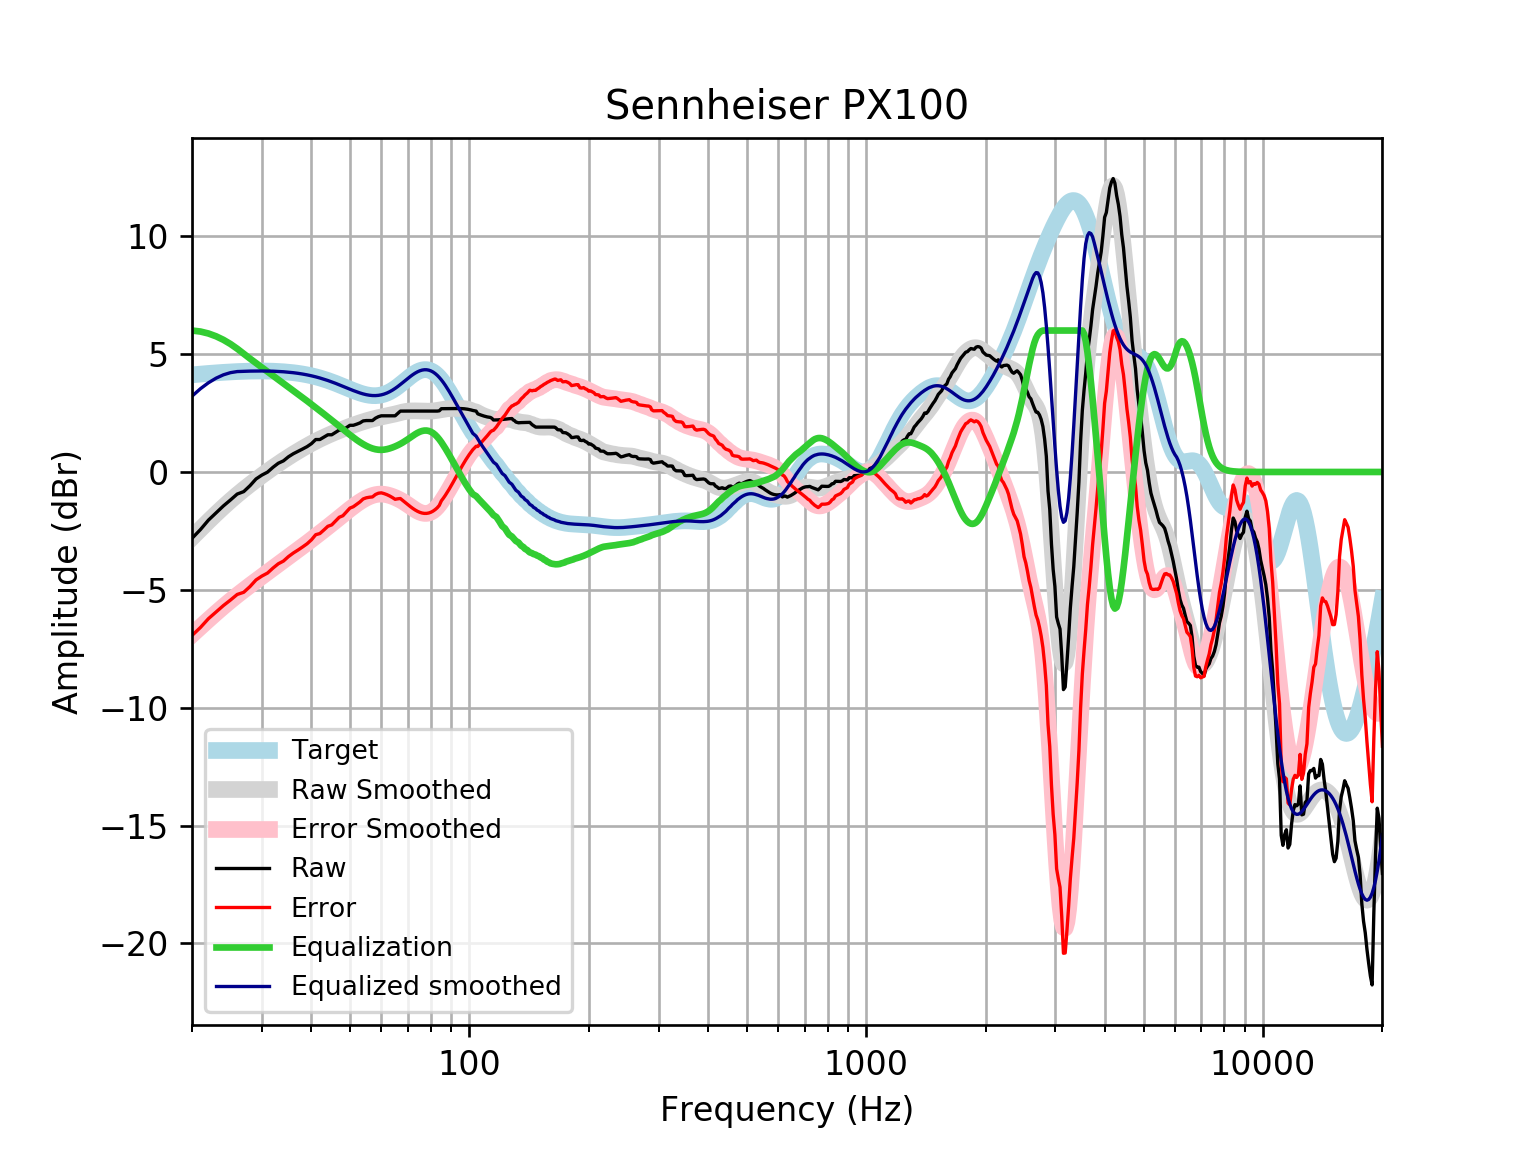

The table this chart was drawn from, first rows:
frequency, raw, error, smoothed, error_smoothed, equalization, equalized_raw, equalized_smoothed, target
20, -2.815, -6.936, -2.785, -6.905, 6.0, 3.185, 3.215, 4.121
21, -2.445, -6.597, -2.426, -6.579, 5.958, 3.513, 3.531, 4.152
22, -2.043, -6.223, -2.09, -6.271, 5.874, 3.831, 3.784, 4.18
23, -1.735, -5.94, -1.776, -5.981, 5.755, 4.021, 3.979, 4.205
24, -1.439, -5.666, -1.484, -5.711, 5.605, 4.166, 4.122, 4.227
25, -1.188, -5.433, -1.216, -5.461, 5.429, 4.241, 4.213, 4.245
26, -0.9364, -5.196, -0.9693, -5.229, 5.229, 4.292, 4.259, 4.259
27, -0.833, -5.103, -0.7422, -5.013, 5.013, 4.18, 4.271, 4.271
28, -0.582, -4.86, -0.5317, -4.81, 4.81, 4.228, 4.279, 4.278
29, -0.2962, -4.579, -0.3348, -4.618, 4.618, 4.322, 4.283, 4.283
30, -0.1318, -4.416, -0.1496, -4.434, 4.434, 4.302, 4.284, 4.284
31, -0.00649, -4.288, 0.02532, -4.256, 4.256, 4.25, 4.281, 4.281
32, 0.1984, -4.076, 0.1905, -4.085, 4.085, 4.283, 4.275, 4.275
33, 0.3711, -3.894, 0.3463, -3.919, 3.919, 4.29, 4.265, 4.265
34, 0.4717, -3.779, 0.4928, -3.758, 3.758, 4.23, 4.251, 4.251
35, 0.644, -3.589, 0.6306, -3.603, 3.603, 4.247, 4.233, 4.233
36, 0.7734, -3.438, 0.7603, -3.451, 3.451, 4.224, 4.211, 4.211
37, 0.874, -3.311, 0.8825, -3.302, 3.302, 4.176, 4.185, 4.185
38, 0.9746, -3.18, 0.9977, -3.156, 3.156, 4.131, 4.154, 4.155
39, 1.075, -3.045, 1.106, -3.012, 3.012, 4.088, 4.119, 4.12
40, 1.202, -2.878, 1.208, -2.871, 2.871, 4.073, 4.079, 4.08
41, 1.376, -2.661, 1.304, -2.732, 2.732, 4.108, 4.035, 4.037
42, 1.377, -2.612, 1.392, -2.595, 2.595, 3.972, 3.987, 3.989
43, 1.477, -2.459, 1.474, -2.461, 2.461, 3.938, 3.935, 3.937
44, 1.578, -2.303, 1.551, -2.329, 2.329, 3.907, 3.88, 3.881
45, 1.578, -2.245, 1.623, -2.198, 2.198, 3.776, 3.821, 3.823
46, 1.679, -2.083, 1.691, -2.069, 2.069, 3.748, 3.76, 3.762
47, 1.779, -1.92, 1.756, -1.942, 1.942, 3.721, 3.698, 3.7
48, 1.779, -1.857, 1.819, -1.816, 1.816, 3.595, 3.635, 3.636
49, 1.88, -1.694, 1.879, -1.694, 1.694, 3.573, 3.572, 3.574
50, 1.98, -1.532, 1.936, -1.576, 1.576, 3.556, 3.512, 3.512
51, 1.98, -1.474, 1.989, -1.464, 1.464, 3.445, 3.454, 3.454
52, 2.027, -1.373, 2.039, -1.361, 1.361, 3.388, 3.4, 3.4
53, 2.081, -1.27, 2.086, -1.266, 1.266, 3.347, 3.352, 3.351
54, 2.166, -1.144, 2.13, -1.181, 1.181, 3.347, 3.311, 3.31
55, 2.181, -1.095, 2.171, -1.107, 1.107, 3.289, 3.279, 3.276
56, 2.181, -1.071, 2.21, -1.046, 1.046, 3.227, 3.255, 3.253
57, 2.181, -1.058, 2.245, -0.9969, 0.9969, 3.178, 3.242, 3.239
58, 2.282, -0.9547, 2.278, -0.9625, 0.9625, 3.244, 3.24, 3.237
59, 2.346, -0.9005, 2.307, -0.9429, 0.9429, 3.289, 3.25, 3.246
60, 2.383, -0.8851, 2.334, -0.9381, 0.9381, 3.321, 3.272, 3.268
61, 2.383, -0.9186, 2.358, -0.9473, 0.9473, 3.33, 3.305, 3.301
62, 2.383, -0.9636, 2.382, -0.9686, 0.9686, 3.351, 3.35, 3.346
63, 2.383, -1.019, 2.406, -0.9999, 0.9999, 3.382, 3.406, 3.402
64, 2.383, -1.085, 2.432, -1.039, 1.039, 3.422, 3.471, 3.468
65, 2.383, -1.159, 2.46, -1.084, 1.084, 3.467, 3.545, 3.542
66, 2.483, -1.139, 2.489, -1.135, 1.135, 3.618, 3.625, 3.622
67, 2.582, -1.126, 2.518, -1.191, 1.191, 3.773, 3.709, 3.707
68, 2.584, -1.212, 2.544, -1.253, 1.253, 3.837, 3.796, 3.796
69, 2.584, -1.3, 2.565, -1.319, 1.319, 3.903, 3.884, 3.884
70, 2.584, -1.387, 2.58, -1.389, 1.389, 3.973, 3.97, 3.97
71, 2.584, -1.469, 2.589, -1.462, 1.462, 4.045, 4.051, 4.053
72, 2.584, -1.544, 2.593, -1.533, 1.533, 4.116, 4.126, 4.128
73, 2.584, -1.611, 2.593, -1.599, 1.599, 4.183, 4.192, 4.195
74, 2.584, -1.668, 2.59, -1.658, 1.658, 4.241, 4.248, 4.251
75, 2.584, -1.712, 2.586, -1.705, 1.705, 4.289, 4.291, 4.295
76, 2.584, -1.742, 2.583, -1.739, 1.739, 4.322, 4.321, 4.325
77, 2.584, -1.757, 2.58, -1.757, 1.757, 4.341, 4.336, 4.341
78, 2.584, -1.757, 2.578, -1.758, 1.758, 4.342, 4.336, 4.34
79, 2.584, -1.74, 2.579, -1.741, 1.741, 4.325, 4.32, 4.324
... 553 more rows
